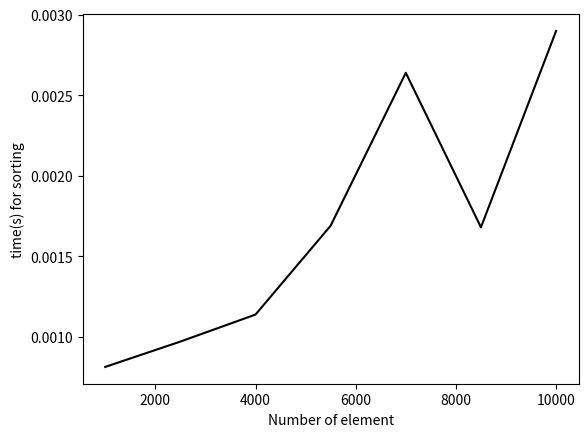
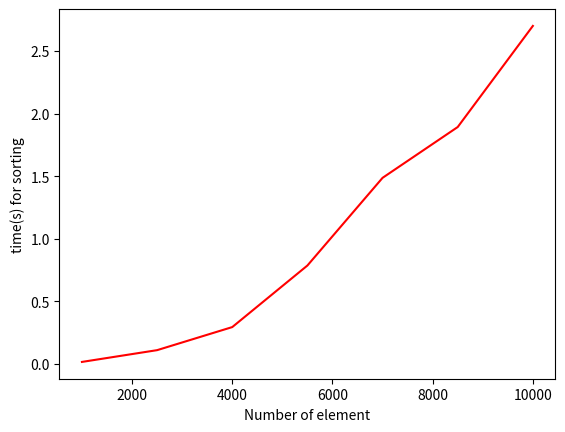

Generate these figures, in order, with matplotlib:
import random
import time
import matplotlib.pyplot as plt
random.seed(5040)


def create(n):
  fin_ar = [random.randint(1, 10000) for y in range(n)]
  print(fin_ar)
  with open(str(n) + 'k.txt', 'w') as f:
    print('generating file for ', str(n // 1000), 'k\n')
    for a in fin_ar:
      f.write(str(a) + '\n')
  return fin_ar

def bubbleSort(final_arr):
  aa = time.perf_counter()
  arr = final_arr
  n = len(arr)
  cn = 0
  for i in range(n):
    cn += 1
    for j in range(0, n - i - 1):
      cn += 1
      if arr[j] > arr[j + 1]:
        arr[j], arr[j + 1] = arr[j + 1], arr[j]
  bb = time.perf_counter()
  return (bb - aa)


def Csort(final_arr):
  aa = time.time()
  myList = final_arr
  # [int(11* random.random()) for _ in range(x)]
  # print(myList)
  maxValue = 0  ## decrease the couonting... dramatically
  cn = 0
  for i in range(len(myList)):
    cn += 1
    if myList[i] > maxValue:
      maxValue = myList[i]
      ''' finding the max....'''
  # print(maxValue)
  buckets = [0] * (maxValue + 1)  # empty array...

  for i in myList:
    buckets[i] += 1  # empty arr+=1
    cn += 1  # counter...
  i = 0
  for j in range(maxValue + 1):
    cn += 1
    for a in range(buckets[j]):
      cn += 1
      myList[i] = j
      i += 1
  bb = time.time()

  return (bb - aa)


### dont run....................


###########################################################
##   main section..........

xs = list(range(1000, 11000,1500))
[create(x) for x in xs ] ## generates .txt file
## xs contains the list of number of elements in each txt file....

ys1=[]
ys2=[]
for x in xs:
  f=open(str(x)+'k.txt','r')
  ls=[]
  ## reads from the .txt file and created  list..>>>
  ## needs time for operation....
  for x in f:
    ls.append(int(x))
  # print(ls)
  ys1.append(Csort(ls))
  ys2.append(bubbleSort(ls))

## platting...................
plt.figure(1)
plt.plot(xs, ys1,color='black')
plt.xlabel('Number of element')
plt.ylabel('time(s) for sorting')

plt.figure(2)
plt.plot(xs, ys2,color='red')
plt.xlabel('Number of element')
plt.ylabel('time(s) for sorting')


plt.show()
